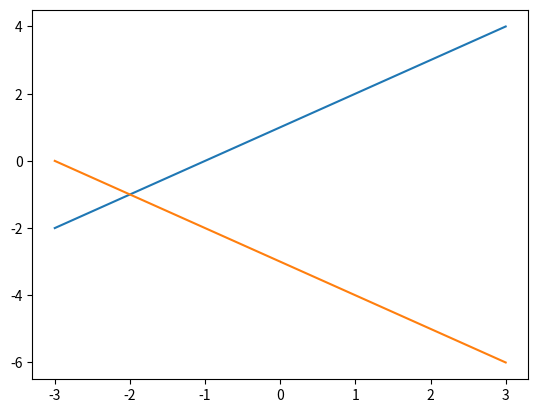

Write Python code to recreate this figure.
from math import*
import numpy as np
import matplotlib.pyplot as plt
#y = lambda x:np.cos(x)
fig = plt.subplots()
x = np.linspace(-3,3,3)
y = lambda x:x+1 
#
plt.plot(x,y(x))
#fig = plt.subplots()
x = np.linspace(-3,3,3)
y = lambda x: -3+ - x
plt.plot(x,y(x))
plt.show()


























